Run: headless pygame with SDL's dummy video driver; simulated clock (each Clock.tick advances the game by its frame time, no real sleeping); random seed 0; keys injected as events and as key.get_pressed() state; mouse plan: one left click at the window centre at the start of phase 2, then a move to the lower-right quarter at the start of phase 3.
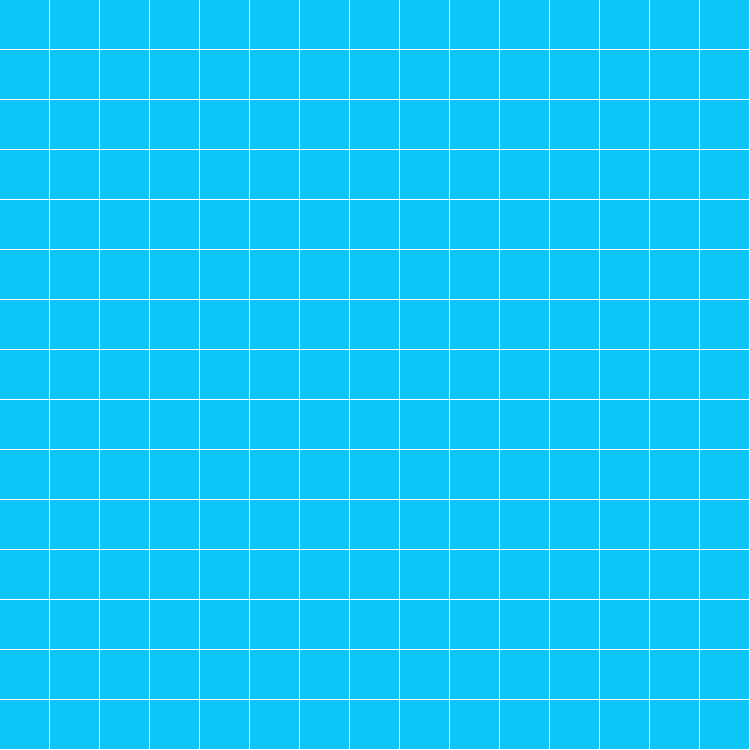
Frame 1 of 4 · flips 1–60 · no input
Frame 2 of 4 · flips 61–180 · clicked the window centre · tapped SPACE, RETURN · held RIGHT (→), D · screen unchanged from frame 1, image omitted
Frame 3 of 4 · flips 181–300 · moved the mouse to the lower-right quarter · held DOWN (↓), S · screen unchanged from frame 2, image omitted
Frame 4 of 4 · flips 301–420 · held LEFT (←), A, UP (↑), W · screen unchanged from frame 3, image omitted

The pygame program that drew these frames:

import pygame

pygame.init()

# global variables
windowHeight = 750
windowWidth = 750
screen = pygame.display.set_mode((windowWidth, windowHeight))
clock = pygame.time.Clock()
running = True
blockSize = 50
blockDrawSize = blockSize - 1
grid = []
deadcolor = (14,197,249)
alivecolor = (249,14,167)
colors = {
    "dead" : deadcolor,
    "alive" : alivecolor,
}

count = -1
for x in range(0,windowWidth,blockSize):
    count += 1
    grid.append([])
    for y in range(0, windowHeight, blockSize):
        grid[count].append("dead")

#debug
#print(len(grid))
#print(len(grid[14]))
#print(grid[4][5])

def drawGrid():
    #range(start,stop,incrementby)
    xcount = -1
    for x in range(0,windowWidth,blockSize):
        ycount = -1
        xcount += 1
        for y in range(0, windowHeight, blockSize):
            ycount += 1
            block = pygame.Rect(x,y,blockDrawSize,blockDrawSize)
            pygame.draw.rect(screen, colors[grid[xcount][ycount]], block)

def toggleBlock(mousex, mousey):
    x = mousex
    y = mousey

    x /= blockSize
    y /= blockSize
    x = int(x)
    y = int(y)

    if grid[x][y] == "alive":
        grid[x][y] = "dead"
    elif grid[x][y] == "dead":
        grid[x][y] = "alive"
    else:
        print("something's wrong")

def getLiveNeighbourCount(x,y):
    liveNeighbourCount = 0
    xlength = len(grid)-1
    ylength = len(grid[0])-1
    print(x,y)
    #specific cases
    #x=0
    if x == 0:
        if y == 0:
            if grid[x][y+1] == "alive": #down
                liveNeighbourCount += 1
            if grid[x+1][y] == "alive": #right
                liveNeighbourCount += 1
            if grid[x+1][y+1] == "alive": #down right
                liveNeighbourCount += 1
        elif y == ylength:
            if grid[x][y-1] == "alive": #up
                liveNeighbourCount += 1
            if grid[x+1][y] == "alive": #right
                liveNeighbourCount += 1
            if grid[x+1][y-1] == "alive": #up right
                liveNeighbourCount += 1
        else:
            if grid[x][y-1] == "alive": #up
                liveNeighbourCount += 1
            if grid[x][y+1] == "alive": #down
                liveNeighbourCount += 1
            if grid[x+1][y] == "alive": #right
                liveNeighbourCount += 1
            if grid[x+1][y-1] == "alive": #up right
                liveNeighbourCount += 1
            if grid[x+1][y+1] == "alive": #down right
                liveNeighbourCount += 1
        return liveNeighbourCount

    #x=max
    if x == xlength:
        if y == 0:
            if grid[x-1][y] == "alive": #left
                liveNeighbourCount += 1
            if grid[x][y+1] == "alive": #down
                liveNeighbourCount += 1
            if grid[x-1][y+1] == "alive": #down left
                liveNeighbourCount += 1
        if y == ylength:
            if grid[x][y-1] == "alive": #up
                liveNeighbourCount += 1
            if grid[x-1][y] == "alive": #left
                liveNeighbourCount += 1
            if grid[x-1][y-1] == "alive": #up left
                liveNeighbourCount += 1
        else:
            if grid[x][y-1] == "alive": #up
                liveNeighbourCount += 1
            if grid[x][y+1] == "alive": #down
                liveNeighbourCount += 1
            if grid[x-1][y] == "alive": #left
                liveNeighbourCount += 1
            if grid[x-1][y-1] == "alive": #up left
                liveNeighbourCount += 1
            if grid[x-1][y+1] == "alive": #down left
                liveNeighbourCount += 1
        return liveNeighbourCount
    #y=0
    if y == 0:
        if grid[x][y+1] == "alive": #down
            liveNeighbourCount += 1
        if grid[x+1][y] == "alive": #right
            liveNeighbourCount += 1
        if grid[x-1][y] == "alive": #left
            liveNeighbourCount += 1
        if grid[x-1][y+1] == "alive": #down left
            liveNeighbourCount += 1
        if grid[x+1][y+1] == "alive": #down right
            liveNeighbourCount += 1
        return liveNeighbourCount

    #y=max
    if y == ylength:
        if grid[x][y-1] == "alive": #up
            liveNeighbourCount += 1
        if grid[x+1][y] == "alive": #right
            liveNeighbourCount += 1
        if grid[x-1][y] == "alive": #left
            liveNeighbourCount += 1
        if grid[x-1][y-1] == "alive": #up left
            liveNeighbourCount += 1
        if grid[x+1][y-1] == "alive": #up right
            liveNeighbourCount += 1
        return liveNeighbourCount

    #general case
    if grid[x][y-1] == "alive": #up
        liveNeighbourCount += 1
    if grid[x][y+1] == "alive": #down
        liveNeighbourCount += 1
    if grid[x+1][y] == "alive": #right
        liveNeighbourCount += 1
    if grid[x-1][y] == "alive": #left
        liveNeighbourCount += 1
    if grid[x-1][y-1] == "alive": #up left
        liveNeighbourCount += 1
    if grid[x+1][y-1] == "alive": #up right
        liveNeighbourCount += 1
    if grid[x-1][y+1] == "alive": #down left
        liveNeighbourCount += 1
    if grid[x+1][y+1] == "alive": #down right
        liveNeighbourCount += 1
    return liveNeighbourCount

def main():
    xlength = len(grid)
    ylength = len(grid[0])
    print(xlength,ylength)
    for x in range(xlength):
        for y in range(ylength):
            if grid[x][y] == "alive":
                if getLiveNeighbourCount(x,y) < 2:
                    grid[x][y] = "dead"
                elif getLiveNeighbourCount(x,y) > 3:
                    grid[x][y] = "dead"
            elif grid[x][y] == "dead":
                if getLiveNeighbourCount(x,y) == 3:
                    grid[x][y] = "alive"

play = False
while running:
    for event in pygame.event.get():
        if event.type == pygame.QUIT:
            running = False
        if event.type == pygame.MOUSEBUTTONDOWN:
            if event.button == 1:
                mousex, mousey = pygame.mouse.get_pos()
                toggleBlock(mousex, mousey)
        if event.type == pygame.KEYDOWN:
            if event.key == pygame.K_SPACE:
                if play == True:
                    play = False
                elif play == False:
                    play = True

    screen.fill("white")
    drawGrid()

    #main game loop

    if play:
        main()

    # update display
    pygame.display.flip()
    clock.tick(10)

pygame.quit()
